Photos from the image-classification dataset "data" in the GitHub repository Shreehar01/CNN-Research. Its 3 classes are: BRCA, COAD, KIRC.

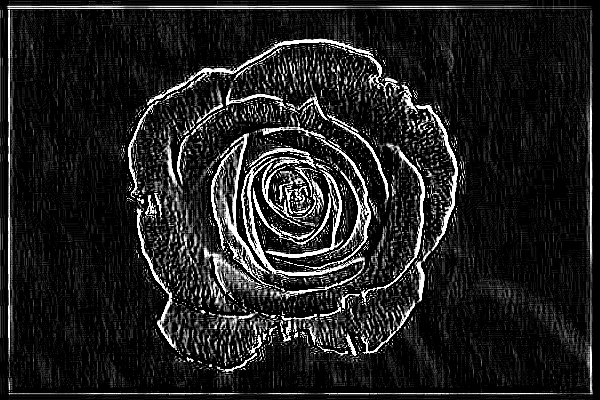
Label: KIRC

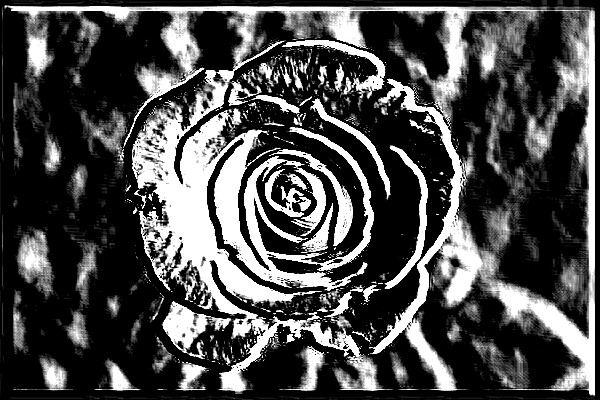
Label: COAD

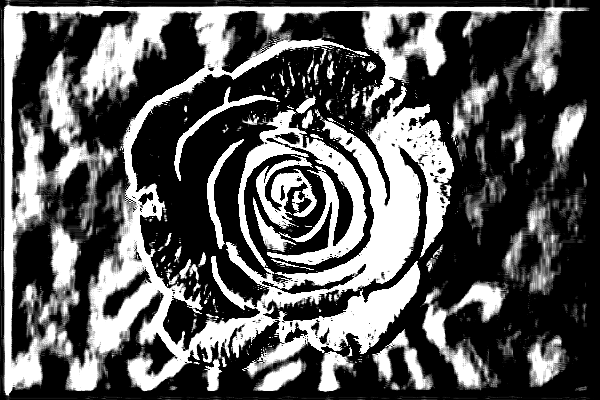
Label: COAD

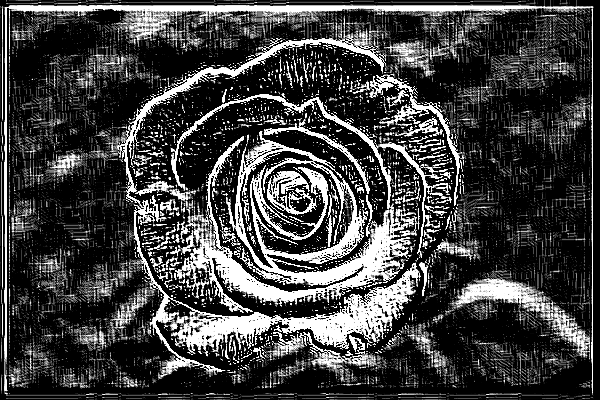
Label: COAD

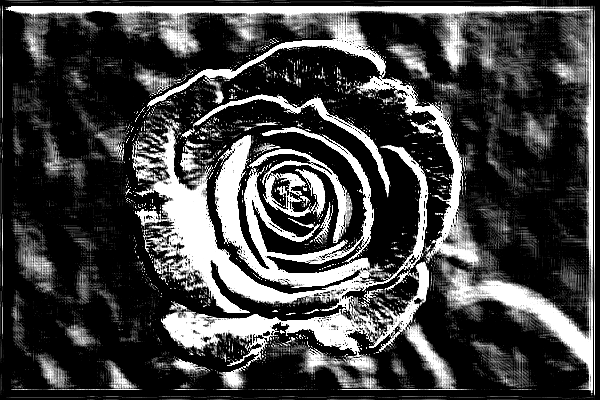
Label: BRCA

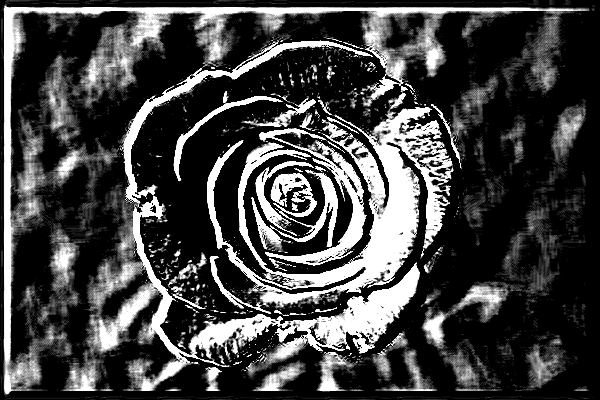
Label: BRCA
